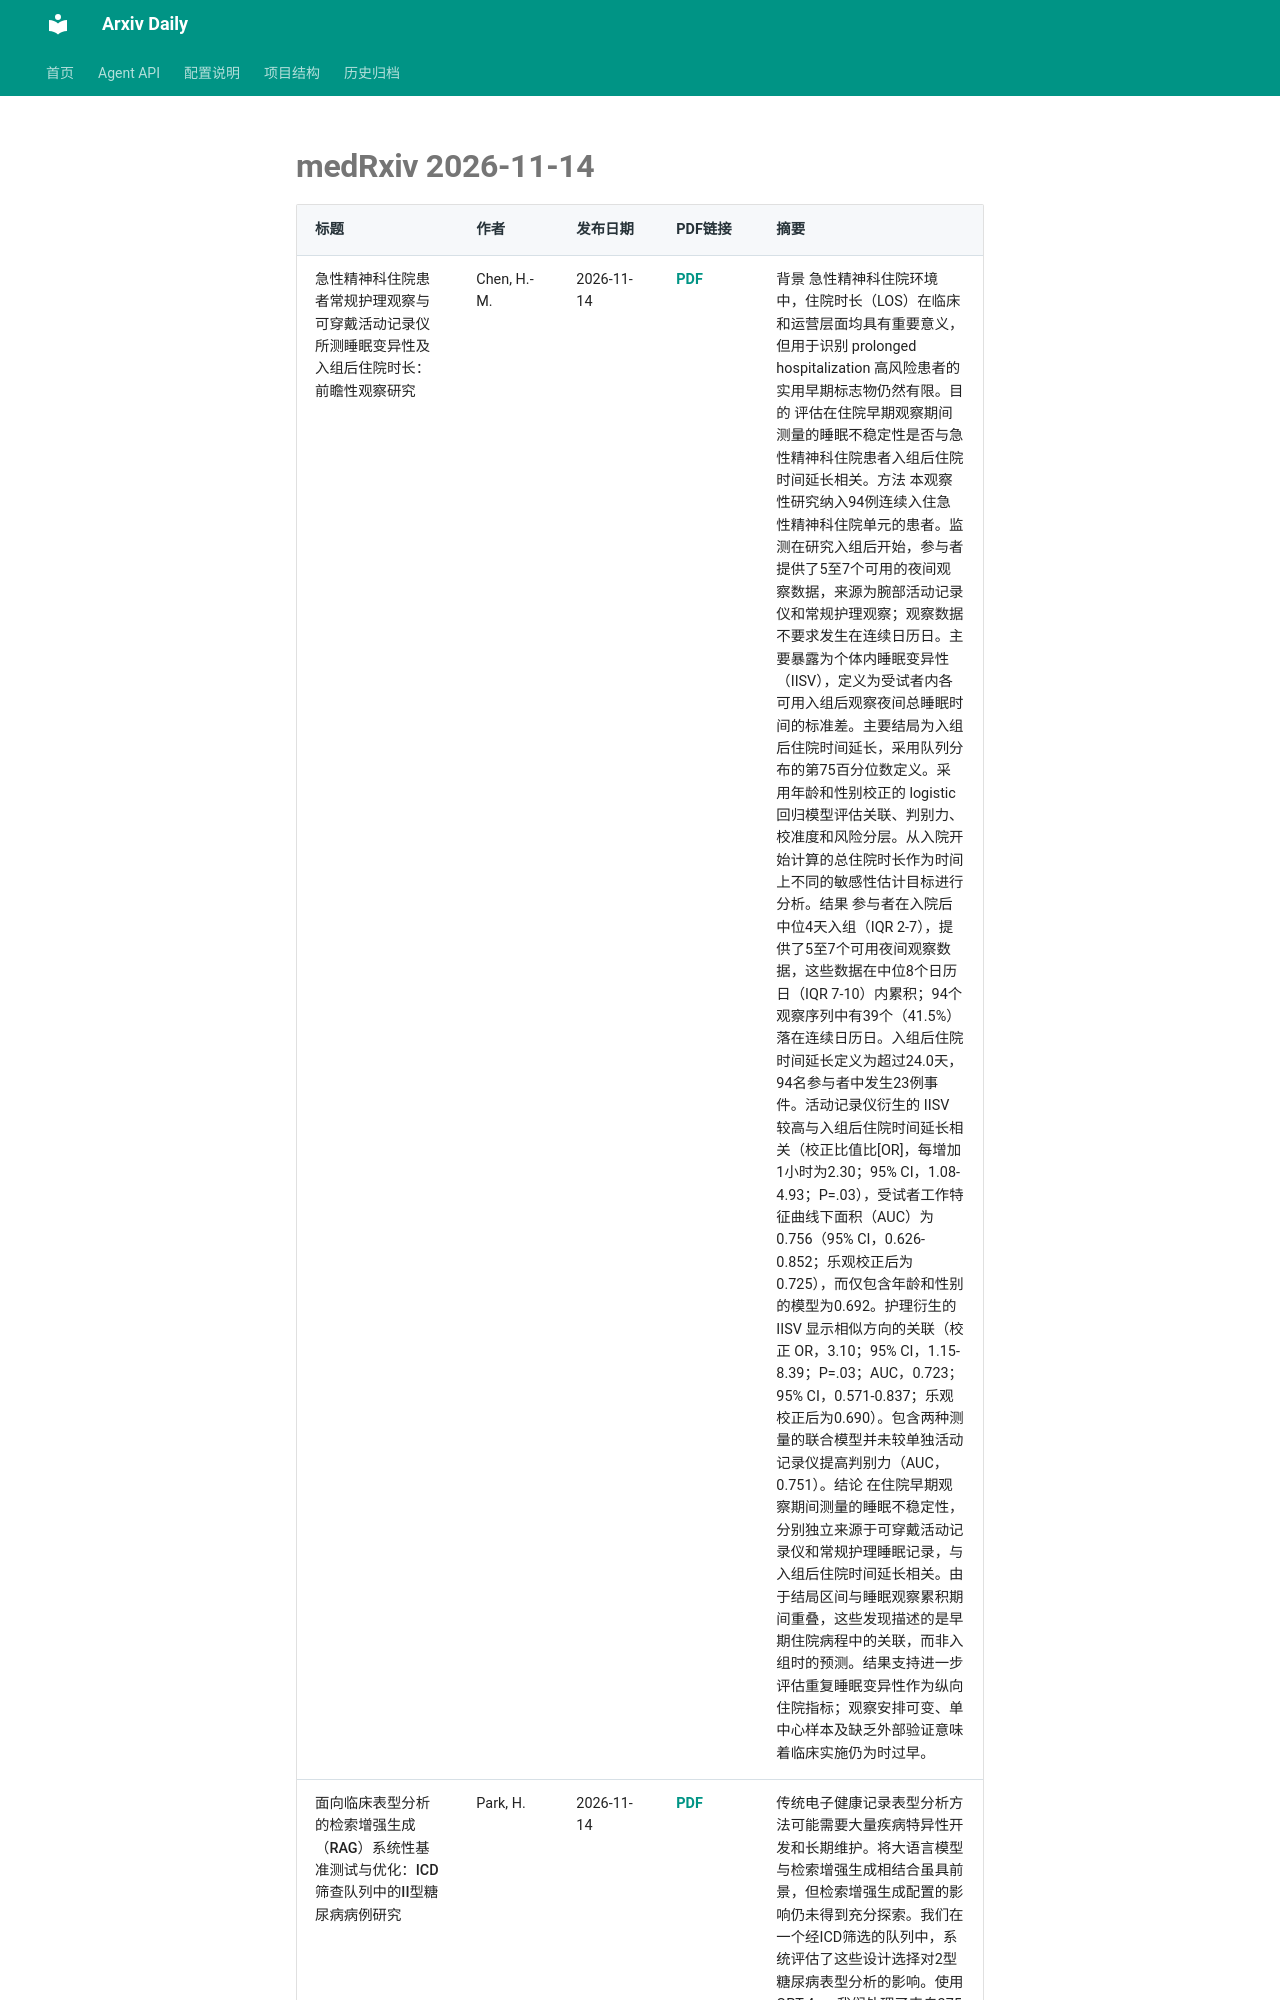

repository: Lcollection/Arxiv_Daily · page: daily-papers/2026-11-14-medrxiv/index.html · generator: mkdocs

# medRxiv 2026-11-14

| 标题 | 作者 | 发布日期 | PDF链接 | 摘要 |
|------|------|----------|--------|------|
| 急性精神科住院患者常规护理观察与可穿戴活动记录仪所测睡眠变异性及入组后住院时长：前瞻性观察研究 | Chen, H.-M. | 2026-11-14 | [PDF](https://www.medrxiv.org/content/10.64898/2026.09.08.26362319v1.full.pdf) | 背景 急性精神科住院环境中，住院时长（LOS）在临床和运营层面均具有重要意义，但用于识别 prolonged hospitalization 高风险患者的实用早期标志物仍然有限。目的 评估在住院早期观察期间测量的睡眠不稳定性是否与急性精神科住院患者入组后住院时间延长相关。方法 本观察性研究纳入94例连续入住急性精神科住院单元的患者。监测在研究入组后开始，参与者提供了5至7个可用的夜间观察数据，来源为腕部活动记录仪和常规护理观察；观察数据不要求发生在连续日历日。主要暴露为个体内睡眠变异性（IISV），定义为受试者内各可用入组后观察夜间总睡眠时间的标准差。主要结局为入组后住院时间延长，采用队列分布的第75百分位数定义。采用年龄和性别校正的 logistic 回归模型评估关联、判别力、校准度和风险分层。从入院开始计算的总住院时长作为时间上不同的敏感性估计目标进行分析。结果 参与者在入院后中位4天入组（IQR 2-7），提供了5至7个可用夜间观察数据，这些数据在中位8个日历日（IQR 7-10）内累积；94个观察序列中有39个（41.5%）落在连续日历日。入组后住院时间延长定义为超过24.0天，94名参与者中发生23例事件。活动记录仪衍生的 IISV 较高与入组后住院时间延长相关（校正比值比[OR]，每增加1小时为2.30；95% CI，1.08-4.93；P=.03），受试者工作特征曲线下面积（AUC）为0.756（95% CI，0.626-0.852；乐观校正后为0.725），而仅包含年龄和性别的模型为0.692。护理衍生的 IISV 显示相似方向的关联（校正 OR，3.10；95% CI，1.15-8.39；P=.03；AUC，0.723；95% CI，0.571-0.837；乐观校正后为0.690）。包含两种测量的联合模型并未较单独活动记录仪提高判别力（AUC，0.751）。结论 在住院早期观察期间测量的睡眠不稳定性，分别独立来源于可穿戴活动记录仪和常规护理睡眠记录，与入组后住院时间延长相关。由于结局区间与睡眠观察累积期间重叠，这些发现描述的是早期住院病程中的关联，而非入组时的预测。结果支持进一步评估重复睡眠变异性作为纵向住院指标；观察安排可变、单中心样本及缺乏外部验证意味着临床实施仍为时过早。 |
| 面向临床表型分析的检索增强生成（RAG）系统性基准测试与优化：ICD筛查队列中的II型糖尿病病例研究 | Park, H. | 2026-11-14 | [PDF](https://www.medrxiv.org/content/10.1101/2025.04.29.25326696v1.full.pdf) | 传统电子健康记录表型分析方法可能需要大量疾病特异性开发和长期维护。将大语言模型与检索增强生成相结合虽具前景，但检索增强生成配置的影响仍未得到充
